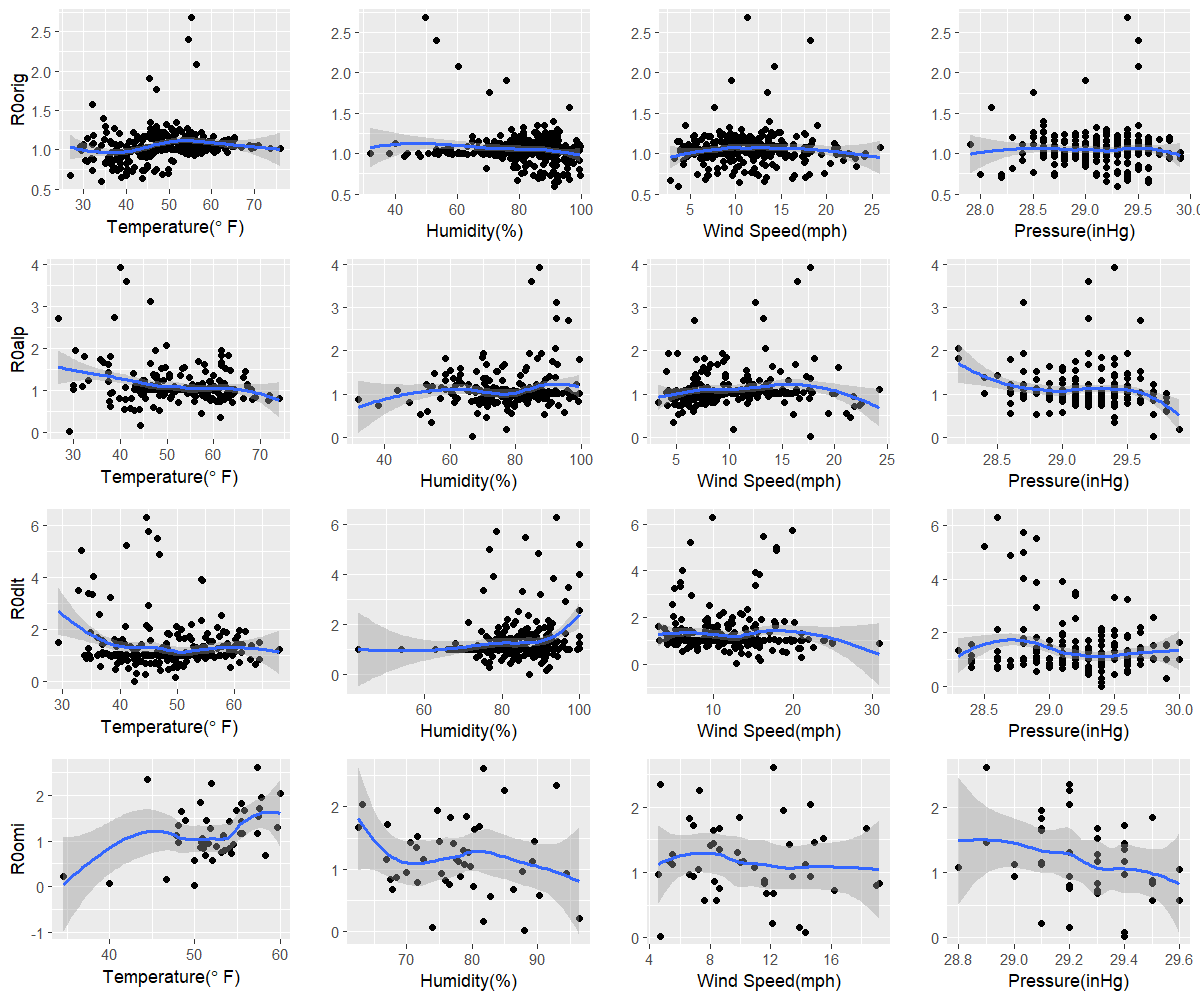

The data file committed next to this chart (first rows):
orig, 34.1, 91.3, 3.7, 29.3
alp, 29.2, 66.6, 17.7, 29.7
dlt, 42.6, 87, 12.8, 29.4
omi, 50, 88.1, 4.7, 29.4
